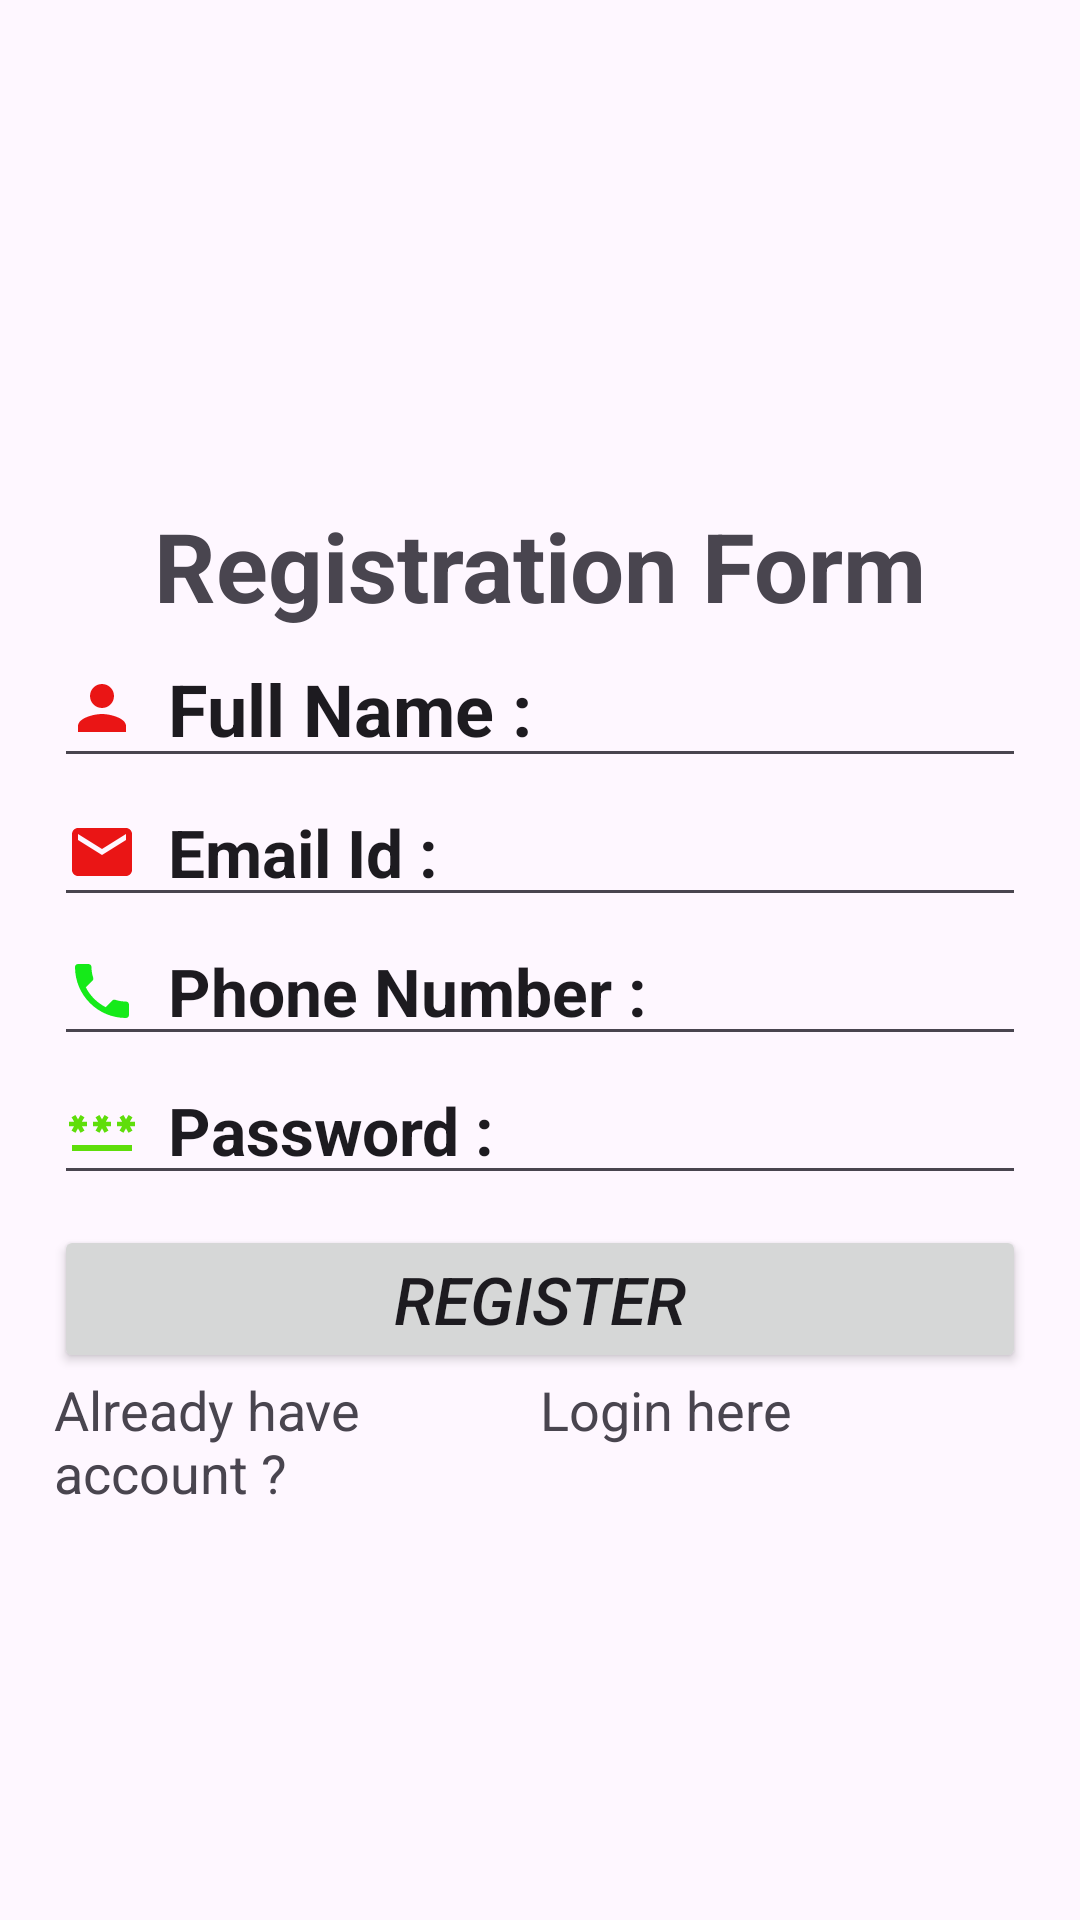

This screen was rendered from an Android layout file. Write that file and the resources it references.
<!-- AndroidManifest.xml: application theme Theme.Regristartion -->
<!-- res/layout/activity_main.xml -->
<?xml version="1.0" encoding="utf-8"?>
<LinearLayout xmlns:android="http://schemas.android.com/apk/res/android"
    xmlns:app="http://schemas.android.com/apk/res-auto"
    xmlns:tools="http://schemas.android.com/tools"
    android:layout_width="match_parent"
    android:layout_height="match_parent"
    android:gravity="center"
    android:orientation="vertical"
    tools:context=".MainActivity">

    <LinearLayout
        android:layout_width="match_parent"
        android:layout_height="wrap_content"
        android:padding="18dp"
        android:orientation="vertical">

        <TextView
            android:layout_width="match_parent"
            android:layout_height="wrap_content"
            android:text="Registration Form"
            android:textSize="32sp"
            android:layout_marginTop="30dp"
            android:gravity="center"
            android:textStyle="bold"
             android:fontFamily="sans-serif"
            android:textColorHint="@color/black"/>

        <EditText
            android:layout_width="match_parent"
            android:layout_height="wrap_content"
            android:text="Full Name :"
            android:textSize="24sp"
            android:drawableLeft="@drawable/person"
            android:drawablePadding="10dp"
            android:gravity="left"
            android:textStyle="bold"
            android:fontFamily="sans-serif"
            android:textColorHint="@color/black"/>


        <EditText
            android:layout_width="match_parent"
            android:layout_height="wrap_content"
            android:text="Email Id :"
            android:drawableLeft="@drawable/baseline_email_24"
            android:drawablePadding="10dp"
            android:textColorHint="@color/black"
            android:fontFamily="sans-serif"
            android:textSize="22sp"
            android:textStyle="bold"/>
        <EditText
            android:layout_width="match_parent"
            android:layout_height="wrap_content"
            android:text="Phone Number :"
            android:drawableLeft="@drawable/baseline_phone_24"
            android:textColorHint="@color/black"
            android:drawablePadding="10dp"
            android:fontFamily="sans-serif"
            android:textSize="22sp"
            android:textStyle="bold"/>


        <EditText
            android:layout_width="match_parent"
            android:layout_height="wrap_content"
            android:text="Password :"
            android:drawablePadding="10dp"
            android:drawableLeft="@drawable/baseline_password_24"
            android:textColorHint="@color/black"
            android:fontFamily="sans-serif"
            android:textSize="22sp"
            android:textStyle="bold"/>
        <Button
            android:id="@+id/login"
            android:layout_width="match_parent"
            android:layout_height="wrap_content"
            android:layout_marginTop="10dp"
            android:text="Register"
            android:textStyle="italic"
            android:textSize="22dp"/>

        <LinearLayout
            android:layout_width="match_parent"
            android:layout_height="wrap_content"
            android:layout_weight="1"
            android:orientation="horizontal">

            <TextView
                android:id="@+id/alreadyhaveaccount"
                android:layout_width="match_parent"
                android:layout_height="wrap_content"
                android:text="Already have account ?"
                android:layout_weight="0.6"
                android:textSize="18dp"/>

            <TextView
                android:id="@+id/loginhere"
                android:layout_width="match_parent"
                android:layout_height="wrap_content"
                android:layout_weight="0.6"
                android:text="Login here"
                android:textSize="18dp"/>


        </LinearLayout>

    </LinearLayout>

</LinearLayout>
<!-- resources referenced by this layout -->
<resources>
  <!-- drawable baseline_email_24 (drawable) -->
  <vector android:height="24dp" android:tint="#EA1515"
      android:viewportHeight="24" android:viewportWidth="24"
      android:width="24dp" xmlns:android="http://schemas.android.com/apk/res/android">
      <path android:fillColor="@android:color/white" android:pathData="M20,4L4,4c-1.1,0 -1.99,0.9 -1.99,2L2,18c0,1.1 0.9,2 2,2h16c1.1,0 2,-0.9 2,-2L22,6c0,-1.1 -0.9,-2 -2,-2zM20,8l-8,5 -8,-5L4,6l8,5 8,-5v2z"/>
  </vector>
  <!-- drawable baseline_password_24 (drawable) -->
  <vector android:height="24dp" android:tint="#5FDE0B"
      android:viewportHeight="24" android:viewportWidth="24"
      android:width="24dp" xmlns:android="http://schemas.android.com/apk/res/android">
      <path android:fillColor="@android:color/white" android:pathData="M2,17h20v2H2V17zM3.15,12.95L4,11.47l0.85,1.48l1.3,-0.75L5.3,10.72H7v-1.5H5.3l0.85,-1.47L4.85,7L4,8.47L3.15,7l-1.3,0.75L2.7,9.22H1v1.5h1.7L1.85,12.2L3.15,12.95zM9.85,12.2l1.3,0.75L12,11.47l0.85,1.48l1.3,-0.75l-0.85,-1.48H15v-1.5h-1.7l0.85,-1.47L12.85,7L12,8.47L11.15,7l-1.3,0.75l0.85,1.47H9v1.5h1.7L9.85,12.2zM23,9.22h-1.7l0.85,-1.47L20.85,7L20,8.47L19.15,7l-1.3,0.75l0.85,1.47H17v1.5h1.7l-0.85,1.48l1.3,0.75L20,11.47l0.85,1.48l1.3,-0.75l-0.85,-1.48H23V9.22z"/>
  </vector>
  <!-- drawable baseline_phone_24 (drawable) -->
  <vector android:height="24dp" android:tint="#15EA19"
      android:viewportHeight="24" android:viewportWidth="24"
      android:width="24dp" xmlns:android="http://schemas.android.com/apk/res/android">
      <path android:fillColor="@android:color/white" android:pathData="M6.62,10.79c1.44,2.83 3.76,5.14 6.59,6.59l2.2,-2.2c0.27,-0.27 0.67,-0.36 1.02,-0.24 1.12,0.37 2.33,0.57 3.57,0.57 0.55,0 1,0.45 1,1V20c0,0.55 -0.45,1 -1,1 -9.39,0 -17,-7.61 -17,-17 0,-0.55 0.45,-1 1,-1h3.5c0.55,0 1,0.45 1,1 0,1.25 0.2,2.45 0.57,3.57 0.11,0.35 0.03,0.74 -0.25,1.02l-2.2,2.2z"/>
  </vector>
  <!-- drawable person (drawable) -->
  <vector android:height="24dp" android:tint="#EA1515"
      android:viewportHeight="24" android:viewportWidth="24"
      android:width="24dp" xmlns:android="http://schemas.android.com/apk/res/android">
      <path android:fillColor="@android:color/white" android:pathData="M12,12c2.21,0 4,-1.79 4,-4s-1.79,-4 -4,-4 -4,1.79 -4,4 1.79,4 4,4zM12,14c-2.67,0 -8,1.34 -8,4v2h16v-2c0,-2.66 -5.33,-4 -8,-4z"/>
  </vector>
  <style name="Theme.Regristartion" parent="Base.Theme.Regristartion" />
  <style name="Base.Theme.Regristartion" parent="Theme.Material3.DayNight.NoActionBar">
          
          
      </style>
  <!-- not gathered from this repository: default colours our renderer supplied (Android Studio template values) -->
  <color name="black">#FF000000</color>
</resources>
